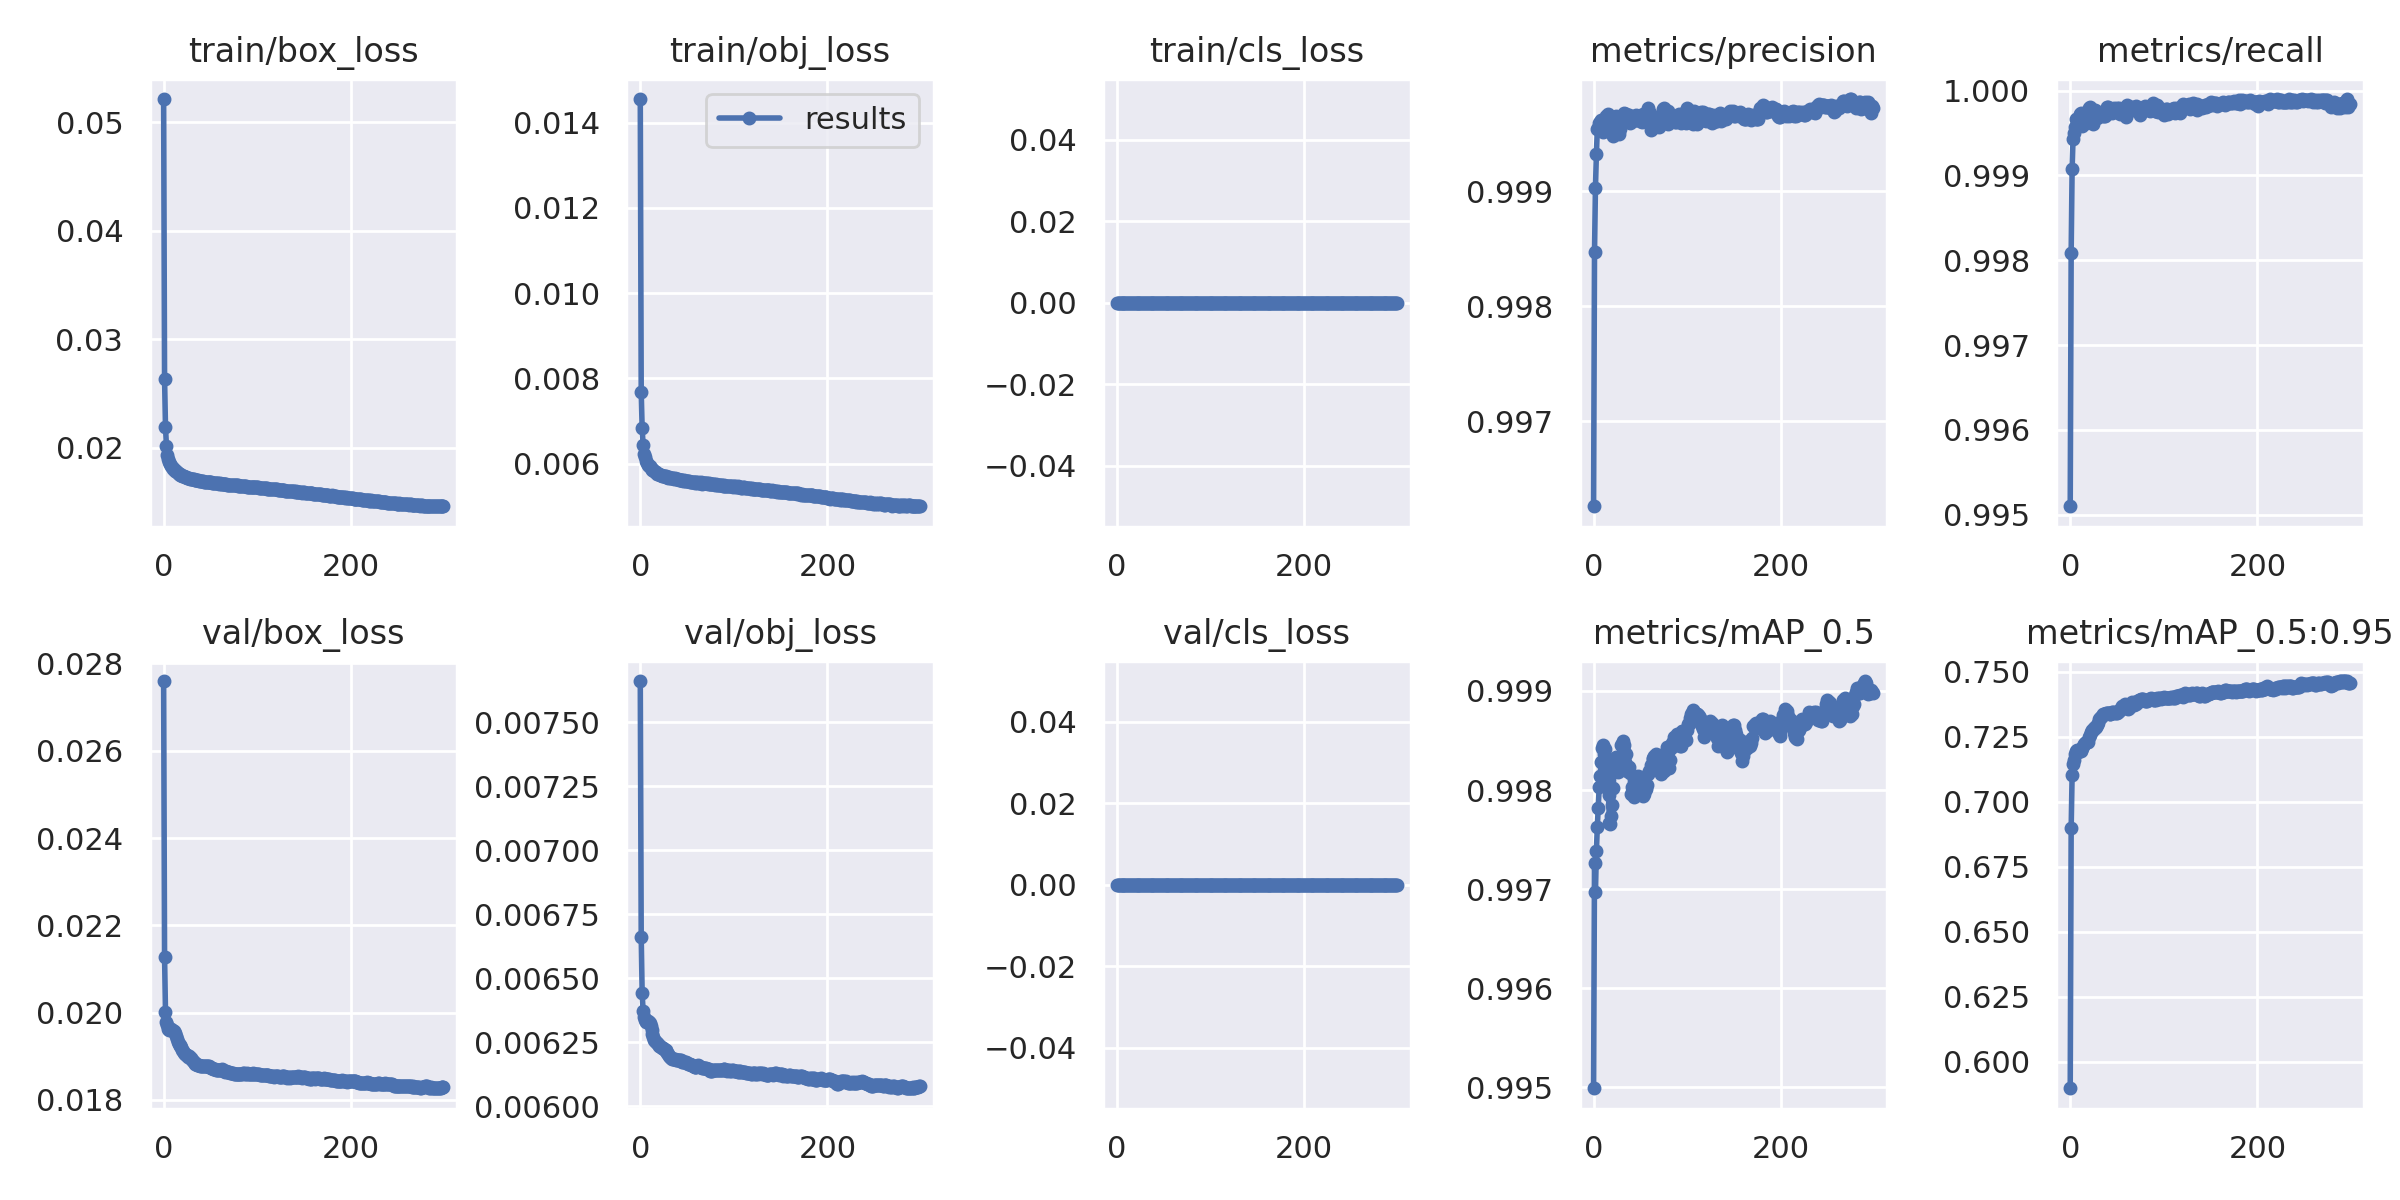

Values plotted in this chart, from the file beside it:
epoch, train/box_loss, train/obj_loss, train/cls_loss, metrics/precision, metrics/recall, metrics/mAP_0.5, metrics/mAP_0.5:0.95, val/box_loss, val/obj_loss, val/cls_loss, x/lr0, x/lr1, x/lr2
0, 0.05212, 0.01455, 0, 0.9963, 0.9951, 0.995, 0.5897, 0.0276, 0.007661, 0, 0.003332, 0.003332, 0.07001
1, 0.02636, 0.00768, 0, 0.9985, 0.9981, 0.9973, 0.6899, 0.02128, 0.006662, 0, 0.006666, 0.006666, 0.04001
2, 0.02189, 0.006827, 0, 0.999, 0.9991, 0.997, 0.7102, 0.02001, 0.006441, 0, 0.009998, 0.009998, 0.01001
3, 0.02018, 0.006446, 0, 0.9993, 0.9994, 0.9974, 0.7145, 0.01978, 0.006374, 0, 0.009998, 0.009998, 0.009998
4, 0.01936, 0.006234, 0, 0.9995, 0.9995, 0.9976, 0.7159, 0.01971, 0.006351, 0, 0.009998, 0.009998, 0.009998
5, 0.019, 0.006151, 0, 0.9996, 0.9996, 0.9978, 0.7184, 0.01964, 0.006335, 0, 0.009997, 0.009997, 0.009997
6, 0.01873, 0.006072, 0, 0.9996, 0.9997, 0.998, 0.7197, 0.01961, 0.006329, 0, 0.009994, 0.009994, 0.009994
7, 0.01852, 0.006012, 0, 0.9996, 0.9997, 0.9981, 0.7201, 0.01962, 0.006331, 0, 0.009992, 0.009992, 0.009992
8, 0.01833, 0.005966, 0, 0.9996, 0.9996, 0.9983, 0.7192, 0.01963, 0.006332, 0, 0.009989, 0.009989, 0.009989
9, 0.01822, 0.00594, 0, 0.9996, 0.9997, 0.9984, 0.7196, 0.01961, 0.006331, 0, 0.009986, 0.009986, 0.009986
10, 0.0181, 0.005934, 0, 0.9995, 0.9997, 0.9984, 0.7198, 0.01959, 0.006324, 0, 0.009982, 0.009982, 0.009982
11, 0.01803, 0.005899, 0, 0.9995, 0.9997, 0.9984, 0.7195, 0.01958, 0.006315, 0, 0.009978, 0.009978, 0.009978
12, 0.01791, 0.005869, 0, 0.9995, 0.9997, 0.9984, 0.7199, 0.01954, 0.006299, 0, 0.009973, 0.009973, 0.009973
13, 0.01786, 0.005853, 0, 0.9997, 0.9996, 0.9983, 0.7207, 0.01946, 0.006283, 0, 0.009968, 0.009968, 0.009968
14, 0.01775, 0.00585, 0, 0.9996, 0.9996, 0.9981, 0.7214, 0.01939, 0.006271, 0, 0.009963, 0.009963, 0.009963
15, 0.01769, 0.00582, 0, 0.9997, 0.9996, 0.9982, 0.7223, 0.01932, 0.00626, 0, 0.009957, 0.009957, 0.009957
16, 0.01762, 0.005807, 0, 0.9996, 0.9997, 0.998, 0.7226, 0.01928, 0.006253, 0, 0.009951, 0.009951, 0.009951
17, 0.0176, 0.005793, 0, 0.9996, 0.9997, 0.9977, 0.7229, 0.01925, 0.00625, 0, 0.009944, 0.009944, 0.009944
18, 0.01749, 0.005766, 0, 0.9996, 0.9997, 0.9977, 0.7229, 0.01923, 0.006247, 0, 0.009937, 0.009937, 0.009937
19, 0.01749, 0.005763, 0, 0.9995, 0.9998, 0.9977, 0.7232, 0.01921, 0.006244, 0, 0.009929, 0.009929, 0.009929
20, 0.01744, 0.005756, 0, 0.9995, 0.9998, 0.9979, 0.725, 0.01915, 0.006237, 0, 0.009921, 0.009921, 0.009921
21, 0.01743, 0.005745, 0, 0.9995, 0.9998, 0.998, 0.7256, 0.01913, 0.006235, 0, 0.009913, 0.009913, 0.009913
22, 0.01738, 0.005744, 0, 0.9995, 0.9997, 0.9983, 0.7268, 0.01908, 0.006231, 0, 0.009904, 0.009904, 0.009904
23, 0.01732, 0.005721, 0, 0.9996, 0.9996, 0.9983, 0.7275, 0.01905, 0.006226, 0, 0.009894, 0.009894, 0.009894
24, 0.01731, 0.005723, 0, 0.9997, 0.9996, 0.9983, 0.7278, 0.01904, 0.006227, 0, 0.009884, 0.009884, 0.009884
25, 0.01728, 0.005715, 0, 0.9996, 0.9997, 0.9983, 0.7283, 0.01902, 0.006224, 0, 0.009874, 0.009874, 0.009874
26, 0.01724, 0.005705, 0, 0.9996, 0.9997, 0.9982, 0.7289, 0.01899, 0.006219, 0, 0.009864, 0.009864, 0.009864
27, 0.01722, 0.0057, 0, 0.9995, 0.9998, 0.9982, 0.7283, 0.01901, 0.00622, 0, 0.009853, 0.009853, 0.009853
28, 0.01718, 0.005686, 0, 0.9995, 0.9998, 0.9982, 0.729, 0.01897, 0.006214, 0, 0.009841, 0.009841, 0.009841
29, 0.01717, 0.005687, 0, 0.9996, 0.9997, 0.9984, 0.7295, 0.01895, 0.006209, 0, 0.009829, 0.009829, 0.009829
30, 0.01713, 0.005674, 0, 0.9996, 0.9997, 0.9985, 0.7304, 0.01893, 0.006204, 0, 0.009817, 0.009817, 0.009817
31, 0.01711, 0.005687, 0, 0.9997, 0.9997, 0.9985, 0.7319, 0.01888, 0.006197, 0, 0.009804, 0.009804, 0.009804
32, 0.01711, 0.005674, 0, 0.9997, 0.9997, 0.9984, 0.7321, 0.01886, 0.006194, 0, 0.009791, 0.009791, 0.009791
33, 0.01707, 0.005665, 0, 0.9997, 0.9997, 0.9984, 0.7328, 0.01884, 0.00619, 0, 0.009777, 0.009777, 0.009777
34, 0.01704, 0.005658, 0, 0.9997, 0.9997, 0.9983, 0.7332, 0.01883, 0.006187, 0, 0.009763, 0.009763, 0.009763
35, 0.01707, 0.005671, 0, 0.9997, 0.9997, 0.9984, 0.7338, 0.01882, 0.006185, 0, 0.009749, 0.009749, 0.009749
36, 0.017, 0.005645, 0, 0.9997, 0.9997, 0.9982, 0.734, 0.0188, 0.006183, 0, 0.009734, 0.009734, 0.009734
37, 0.01702, 0.005657, 0, 0.9996, 0.9997, 0.9982, 0.734, 0.0188, 0.006183, 0, 0.009719, 0.009719, 0.009719
38, 0.017, 0.005638, 0, 0.9997, 0.9997, 0.9982, 0.7341, 0.01879, 0.006181, 0, 0.009704, 0.009704, 0.009704
39, 0.01697, 0.005637, 0, 0.9996, 0.9998, 0.9982, 0.7343, 0.01879, 0.006181, 0, 0.009687, 0.009687, 0.009687
40, 0.01699, 0.005631, 0, 0.9996, 0.9998, 0.998, 0.7341, 0.01878, 0.00618, 0, 0.009671, 0.009671, 0.009671
41, 0.01694, 0.005622, 0, 0.9996, 0.9998, 0.998, 0.7341, 0.01878, 0.006179, 0, 0.009654, 0.009654, 0.009654
42, 0.01694, 0.005625, 0, 0.9996, 0.9998, 0.998, 0.7339, 0.01878, 0.006181, 0, 0.009637, 0.009637, 0.009637
43, 0.0169, 0.00562, 0, 0.9996, 0.9998, 0.9979, 0.7339, 0.01877, 0.006181, 0, 0.009619, 0.009619, 0.009619
44, 0.0169, 0.005612, 0, 0.9996, 0.9998, 0.998, 0.7341, 0.01877, 0.006178, 0, 0.009601, 0.009601, 0.009601
45, 0.01689, 0.005606, 0, 0.9997, 0.9997, 0.998, 0.7346, 0.01877, 0.006174, 0, 0.009583, 0.009583, 0.009583
46, 0.01686, 0.005592, 0, 0.9997, 0.9998, 0.9981, 0.7344, 0.01878, 0.006174, 0, 0.009564, 0.009564, 0.009564
47, 0.01682, 0.005606, 0, 0.9996, 0.9998, 0.9981, 0.7342, 0.01878, 0.006173, 0, 0.009545, 0.009545, 0.009545
48, 0.01685, 0.005591, 0, 0.9996, 0.9998, 0.9981, 0.7344, 0.01877, 0.006172, 0, 0.009525, 0.009525, 0.009525
49, 0.01685, 0.005601, 0, 0.9996, 0.9998, 0.9981, 0.734, 0.01877, 0.006173, 0, 0.009505, 0.009505, 0.009505
50, 0.01683, 0.005599, 0, 0.9996, 0.9998, 0.998, 0.7342, 0.01876, 0.006169, 0, 0.009485, 0.009485, 0.009485
51, 0.01683, 0.005585, 0, 0.9996, 0.9998, 0.998, 0.7347, 0.01874, 0.006167, 0, 0.009464, 0.009464, 0.009464
52, 0.01678, 0.005593, 0, 0.9996, 0.9998, 0.998, 0.7351, 0.01873, 0.006163, 0, 0.009443, 0.009443, 0.009443
53, 0.01678, 0.005581, 0, 0.9997, 0.9997, 0.9979, 0.7352, 0.01872, 0.006163, 0, 0.009421, 0.009421, 0.009421
54, 0.01678, 0.005579, 0, 0.9996, 0.9998, 0.998, 0.7361, 0.01871, 0.006162, 0, 0.0094, 0.0094, 0.0094
55, 0.01678, 0.005581, 0, 0.9996, 0.9997, 0.998, 0.7367, 0.0187, 0.00616, 0, 0.009377, 0.009377, 0.009377
56, 0.01676, 0.005581, 0, 0.9996, 0.9997, 0.998, 0.7366, 0.01869, 0.006159, 0, 0.009355, 0.009355, 0.009355
57, 0.01675, 0.005569, 0, 0.9997, 0.9998, 0.998, 0.737, 0.01869, 0.006156, 0, 0.009332, 0.009332, 0.009332
58, 0.01675, 0.005563, 0, 0.9997, 0.9997, 0.9982, 0.7375, 0.01868, 0.006154, 0, 0.009308, 0.009308, 0.009308
59, 0.01672, 0.005556, 0, 0.9997, 0.9997, 0.9982, 0.7371, 0.01868, 0.006154, 0, 0.009285, 0.009285, 0.009285
... 240 more rows
